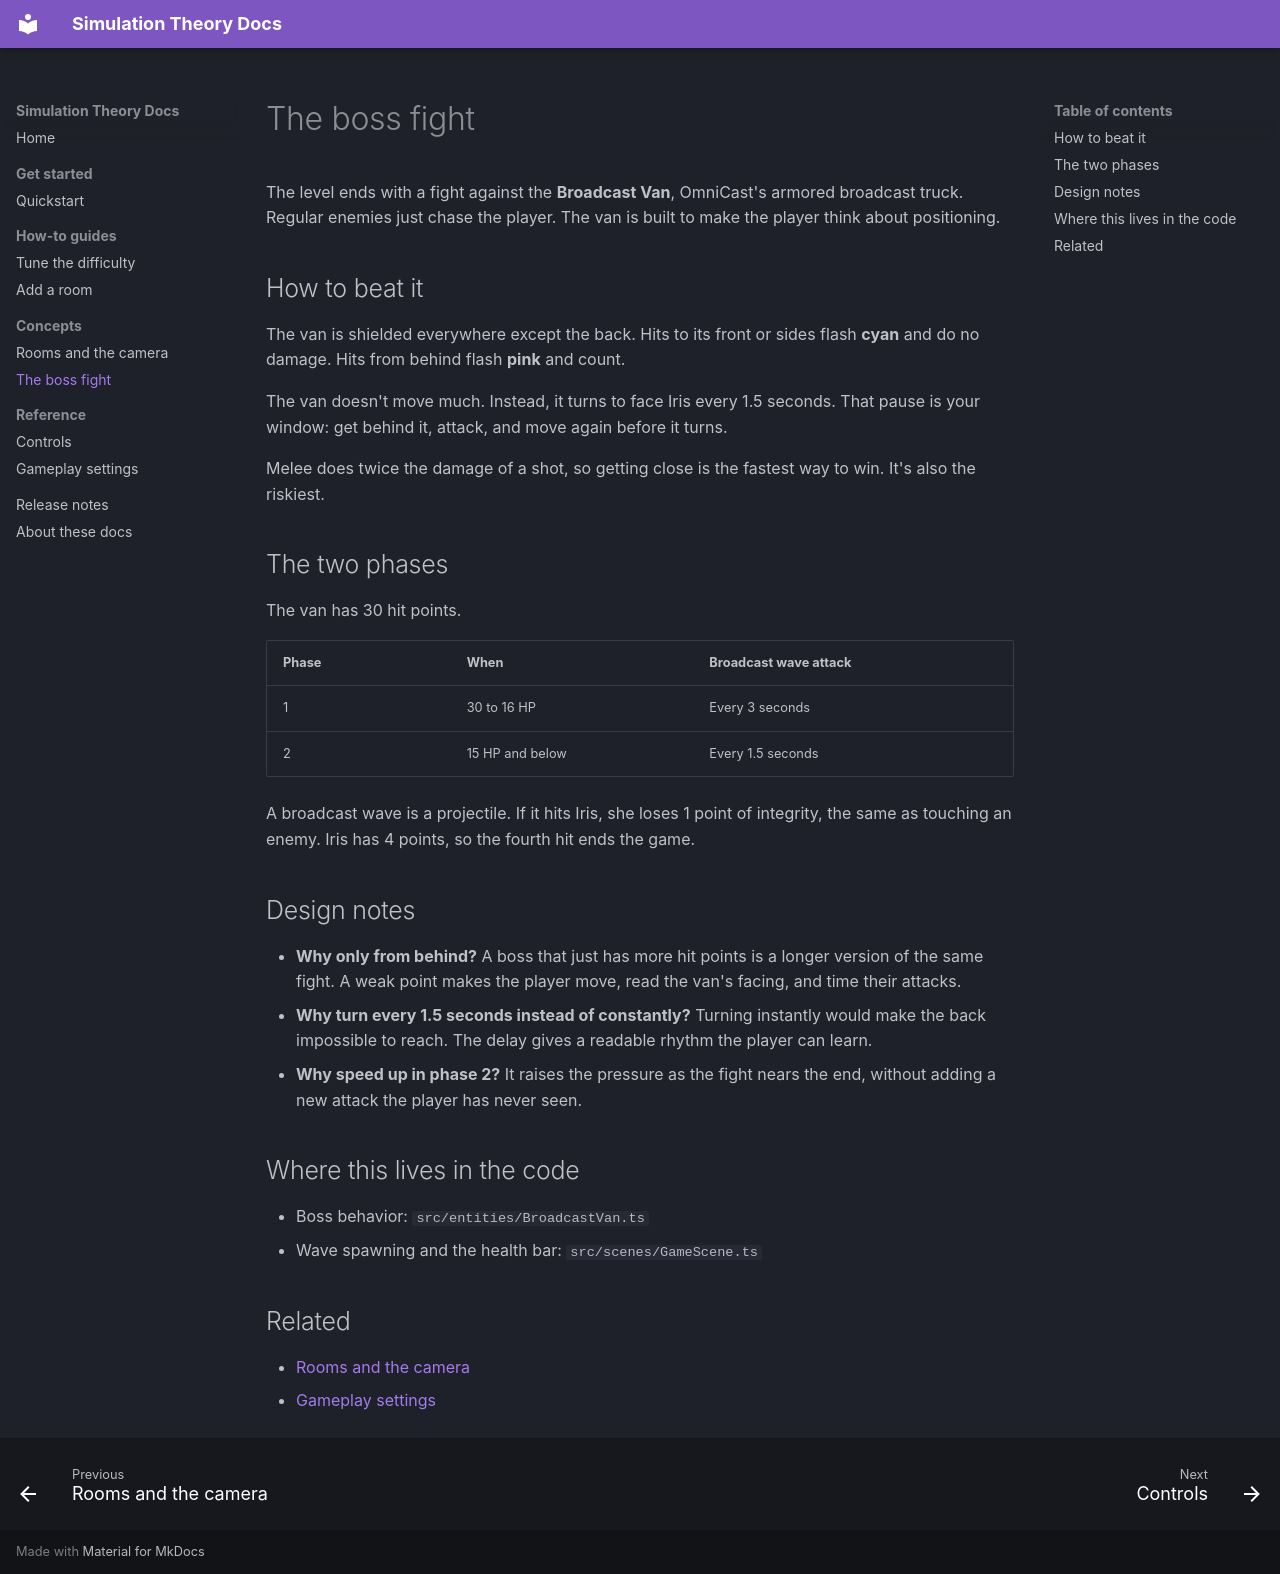

repository: elliottwhite252/simulation-theory · page: concepts/boss-fight/index.html · generator: mkdocs

# The boss fight

The level ends with a fight against the **Broadcast Van**, OmniCast's armored broadcast truck. Regular enemies just chase the player. The van is built to make the player think about positioning.

## How to beat it

The van is shielded everywhere except the back. Hits to its front or sides flash **cyan** and do no damage. Hits from behind flash **pink** and count.

The van doesn't move much. Instead, it turns to face Iris every 1.5 seconds. That pause is your window: get behind it, attack, and move again before it turns.

Melee does twice the damage of a shot, so getting close is the fastest way to win. It's also the riskiest.

## The two phases

The van has 30 hit points.

| Phase | When | Broadcast wave attack |
| --- | --- | --- |
| 1 | 30 to 16 HP | Every 3 seconds |
| 2 | 15 HP and below | Every 1.5 seconds |

A broadcast wave is a projectile. If it hits Iris, she loses 1 point of integrity, the same as touching an enemy. Iris has 4 points, so the fourth hit ends the game.

## Design notes

- **Why only from behind?** A boss that just has more hit points is a longer version of the same fight. A weak point makes the player move, read the van's facing, and time their attacks.
- **Why turn every 1.5 seconds instead of constantly?** Turning instantly would make the back impossible to reach. The delay gives a readable rhythm the player can learn.
- **Why speed up in phase 2?** It raises the pressure as the fight nears the end, without adding a new attack the player has never seen.

## Where this lives in the code

- Boss behavior: `src/entities/BroadcastVan.ts`
- Wave spawning and the health bar: `src/scenes/GameScene.ts`

## Related

- [Rooms and the camera](rooms-and-camera.md)
- [Gameplay settings](../reference/gameplay-settings.md)
